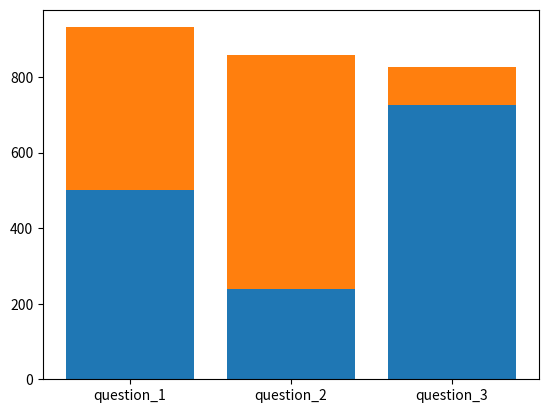

Python code for this plot:
import matplotlib.pyplot as plt
import numpy as np
questions = ['question_1', 'question_2', 'question_3']
yes_answers = np.array([500, 240, 726])
no_answers = np.array([432, 618, 101])
# Create the lower bars
plt.bar(questions, yes_answers)
# Create the upper bars
plt.bar(questions, no_answers,bottom=yes_answers)
plt.show()